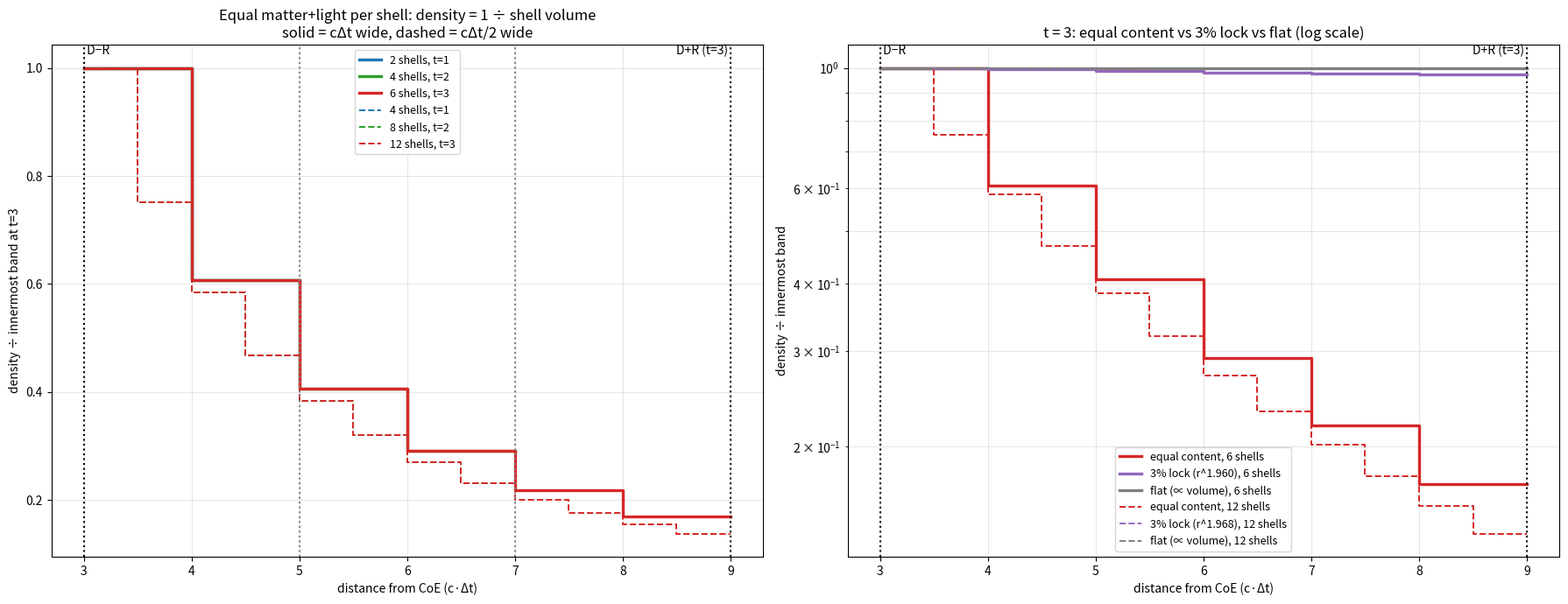

Source code (Python):
import numpy as np, matplotlib; matplotlib.use("Agg"); import matplotlib.pyplot as plt
from scipy.optimize import brentq
c=1.0; D=lambda t:3.0+t
def bands(t,K):
    L=np.linspace(D(t)+c*t,D(t)-c*t,2*K*t+1); ro,ri=L[:-1],L[1:]
    return ro,ri,(ro+ri)/2,(4/3)*np.pi*(ro**3-ri**3)
fig,ax=plt.subplots(1,2,figsize=(18,7))
cols={1:"tab:blue",2:"tab:green",3:"tab:red"}
for K,ls,lw in ((1,"-",2.4),(2,"--",1.4)):
    ro,ri,m,V=bands(3,K); ref=1/V[-1]
    p=brentq(lambda p:(m[-1]**p/V[-1])/(m[0]**p/V[0])-1.03,0.5,4)
    for t in (1,2,3):
        ro_,ri_,mm,VV=bands(t,K); rho=(1/VV)/ref; assert np.all(np.diff(rho)>0)
        x=np.r_[ri_[::-1],ro_[0]]
        ax[0].step(x,np.r_[rho[::-1],rho[0]],where="post",color=cols[t],ls=ls,lw=lw,label=f"{2*K*t} shells, t={t}")
    print(f"{6*K} shells equal: rho(D-R)={1/V[-1]:.5e} rho(D+R)={1/V[0]:.5e} ratio={V[0]/V[-1]:.4f}")
    x=np.r_[ri[::-1],ro[0]]
    for q,lab,col in ((np.ones_like(m),"equal content",'tab:red'),(m**p,f"3% lock (r^{p:.3f})",'tab:purple'),(V,"flat (∝ volume)",'tab:gray')):
        rho=q/V; rho=rho/rho[-1]
        ax[1].step(x,np.r_[rho[::-1],rho[0]],where="post",color=col,ls=ls,lw=lw,label=f"{lab}, {6*K} shells")
for a in ax:
    a.axvline(3,color="k",ls=":"); a.axvline(9,color="k",ls=":")
    a.set_xlabel("distance from CoE (c·Δt)"); a.grid(alpha=.3,which="both")
for t in (1,2): ax[0].axvline(D(t)+t,color="gray",ls=":")
ax[0].set_title("Equal matter+light per shell: density = 1 ÷ shell volume\nsolid = cΔt wide, dashed = cΔt/2 wide")
ax[0].set_ylabel("density ÷ innermost band at t=3"); ax[0].legend(fontsize=9)
ax[1].set_yscale("log"); ax[1].set_title("t = 3: equal content vs 3% lock vs flat (log scale)")
ax[1].set_ylabel("density ÷ innermost band"); ax[1].legend(fontsize=9)
for a in ax:
    y=a.get_ylim()[1]; a.text(3,y," D−R",va="top"); a.text(9,y,"D+R (t=3) ",va="top",ha="right")
plt.tight_layout(); plt.savefig("density_equal.png",dpi=180)
